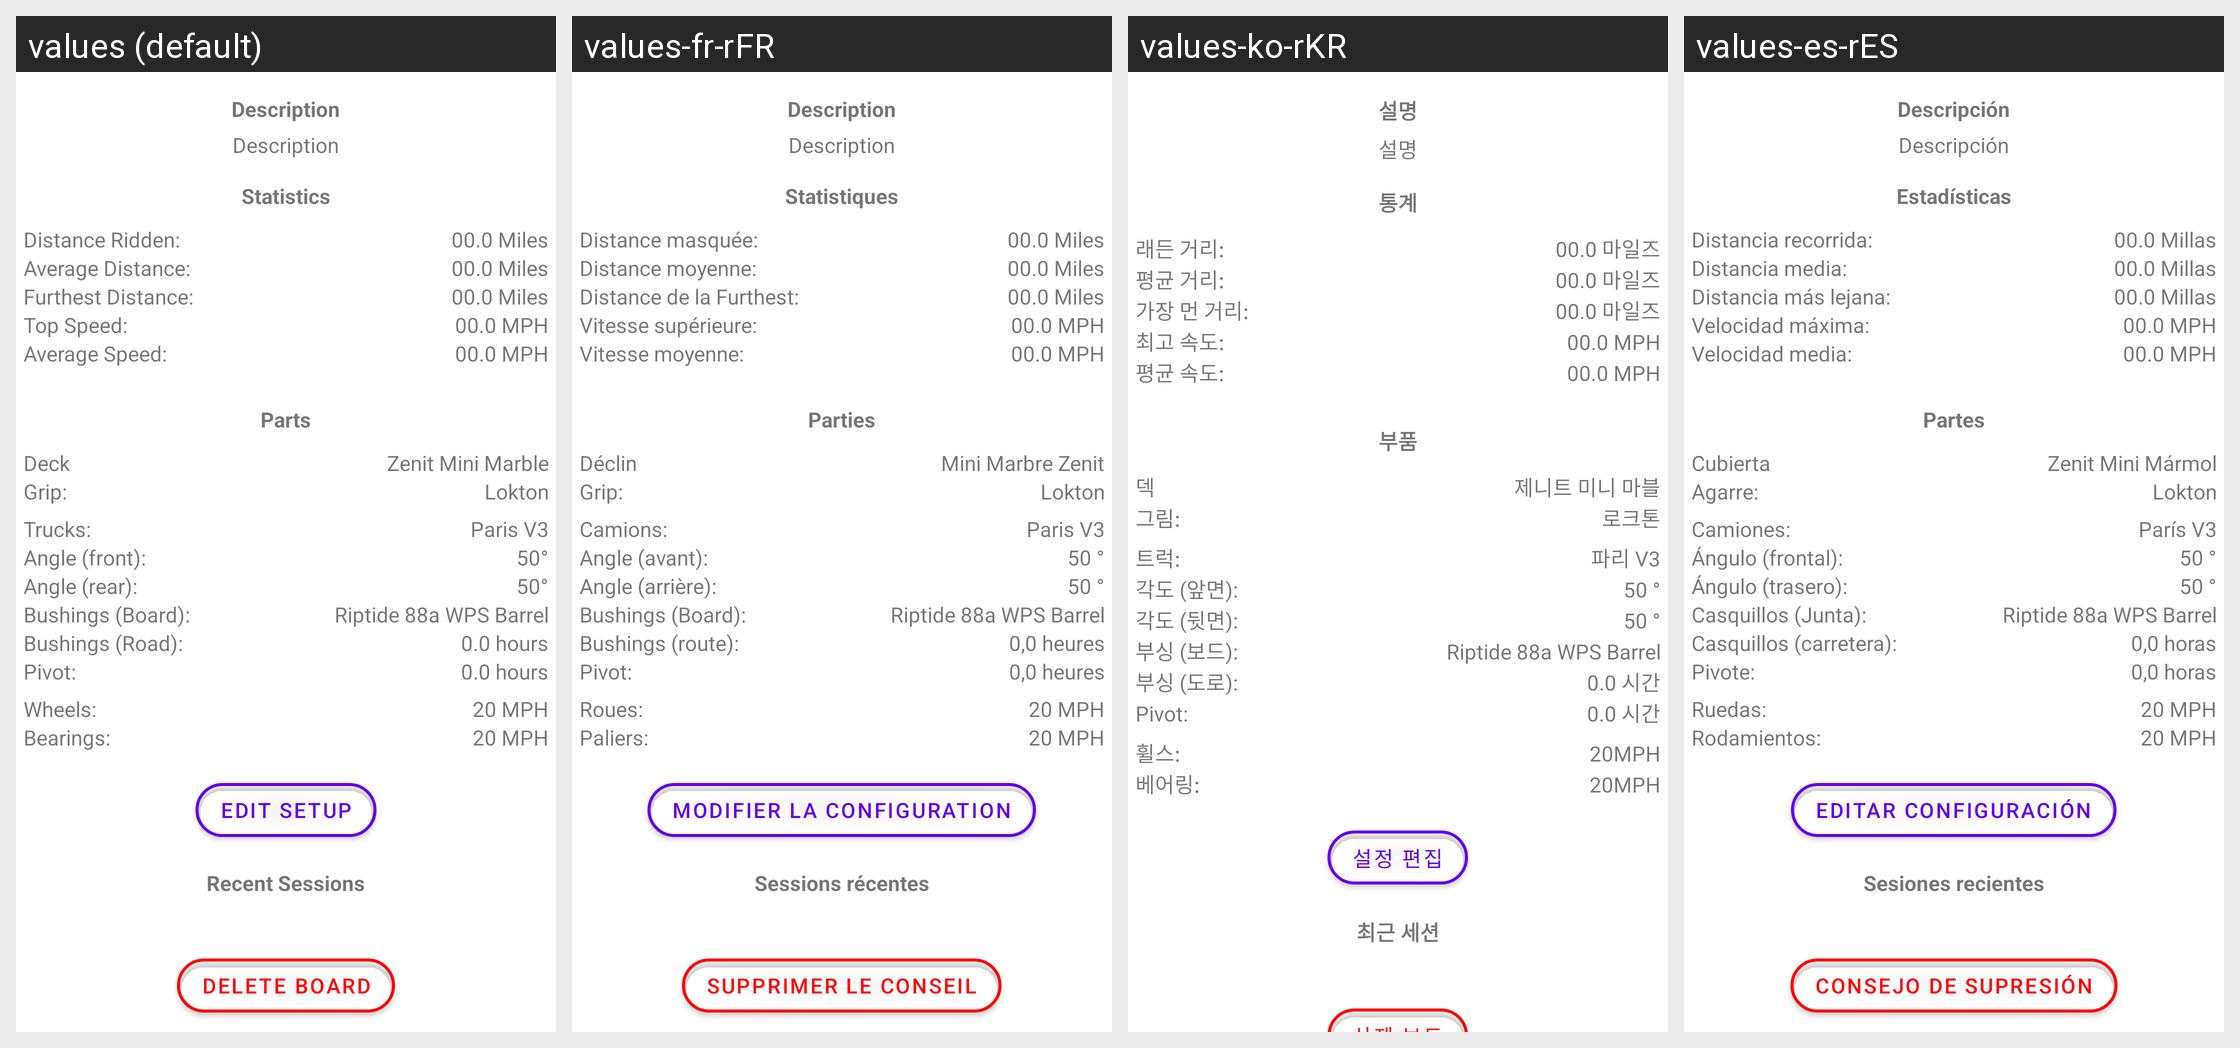

This grid shows one Android layout under several languages. Give, for every string resource on the screen, its name, the default text and each shown locale's text.
Android screen res/layout/content_scrolling_board.xml rendered under 4 locales, left to right: values (default), values-fr-rFR, values-ko-rKR, values-es-rES. Device: Nexus 5 (rendered at 1080×1920; each locale shown at half size, 540×960, under a caption strip naming it); theme Theme.ThaneLocker.
Other locales in the repository, not shown: values-af-rZA, values-ar-rSA, values-ca-rES, values-cs-rCZ, values-da-rDK, values-de-rDE, values-el-rGR, values-en-rUS, values-fi-rFI, values-hu-rHU, values-it-rIT, values-iw-rIL, values-ja-rJP, values-nl-rNL, values-no-rNO, values-pl-rPL, values-pt-rBR, values-pt-rPT, values-ro-rRO, values-ru-rRU, values-sr-rSP, values-sv-rSE, values-tr-rTR, values-uk-rUA, values-vi-rVN, values-zh-rCN, values-zh-rTW.
Strings drawn on this screen, with the default value and each locale's value (text and hints the layout hard-codes, and strings that could not be matched under every locale, appear in the picture but are not listed):

description
  values: Description
  values-fr-rFR: Description
  values-ko-rKR: 설명
  values-es-rES: Descripción

statistics
  values: Statistics
  values-fr-rFR: Statistiques
  values-ko-rKR: 통계
  values-es-rES: Estadísticas

distance_ridden
  values: Distance Ridden:
  values-fr-rFR: Distance masquée:
  values-ko-rKR: 래든 거리:
  values-es-rES: Distancia recorrida:

_00_0_miles
  values: 00.0 Miles
  values-fr-rFR: 00.0 Miles
  values-ko-rKR: 00.0 마일즈
  values-es-rES: 00.0 Millas

average_distance
  values: Average Distance:
  values-fr-rFR: Distance moyenne:
  values-ko-rKR: 평균 거리:
  values-es-rES: Distancia media:

furthest_distance
  values: Furthest Distance:
  values-fr-rFR: Distance de la Furthest:
  values-ko-rKR: 가장 먼 거리:
  values-es-rES: Distancia más lejana:

top_speed
  values: Top Speed:
  values-fr-rFR: Vitesse supérieure:
  values-ko-rKR: 최고 속도:
  values-es-rES: Velocidad máxima:

_00_0_mph
  values: 00.0 MPH
  values-fr-rFR: 00.0 MPH
  values-ko-rKR: 00.0 MPH
  values-es-rES: 00.0 MPH

average_speed
  values: Average Speed:
  values-fr-rFR: Vitesse moyenne:
  values-ko-rKR: 평균 속도:
  values-es-rES: Velocidad media:

parts
  values: Parts
  values-fr-rFR: Parties
  values-ko-rKR: 부품
  values-es-rES: Partes

deck
  values: Deck
  values-fr-rFR: Déclin
  values-ko-rKR: 덱
  values-es-rES: Cubierta

zenit_mini_marble
  values: Zenit Mini Marble
  values-fr-rFR: Mini Marbre Zenit
  values-ko-rKR: 제니트 미니 마블
  values-es-rES: Zenit Mini Mármol

grip
  values: Grip:
  values-fr-rFR: Grip:
  values-ko-rKR: 그림:
  values-es-rES: Agarre:

lokton
  values: Lokton
  values-fr-rFR: Lokton
  values-ko-rKR: 로크톤
  values-es-rES: Lokton

trucks
  values: Trucks:
  values-fr-rFR: Camions:
  values-ko-rKR: 트럭:
  values-es-rES: Camiones:

paris_v3
  values: Paris V3
  values-fr-rFR: Paris V3
  values-ko-rKR: 파리 V3
  values-es-rES: París V3

angle_front
  values: Angle (front):
  values-fr-rFR: Angle (avant):
  values-ko-rKR: 각도 (앞면):
  values-es-rES: Ángulo (frontal):

_50_xb0
  values: 50°
  values-fr-rFR: 50 °
  values-ko-rKR: 50 °
  values-es-rES: 50 °

angle_rear
  values: Angle (rear):
  values-fr-rFR: Angle (arrière):
  values-ko-rKR: 각도 (뒷면):
  values-es-rES: Ángulo (trasero):

bushings_board
  values: Bushings (Board):
  values-fr-rFR: Bushings (Board):
  values-ko-rKR: 부싱 (보드):
  values-es-rES: Casquillos (Junta):

riptide_88a_wps_barrel
  values: Riptide 88a WPS Barrel
  values-fr-rFR: Riptide 88a WPS Barrel
  values-ko-rKR: Riptide 88a WPS Barrel
  values-es-rES: Riptide 88a WPS Barrel

bushings_road
  values: Bushings (Road):
  values-fr-rFR: Bushings (route):
  values-ko-rKR: 부싱 (도로):
  values-es-rES: Casquillos (carretera):

_0_0_hours
  values: 0.0 hours
  values-fr-rFR: 0,0 heures
  values-ko-rKR: 0.0 시간
  values-es-rES: 0,0 horas

pivot
  values: Pivot:
  values-fr-rFR: Pivot:
  values-ko-rKR: Pivot:
  values-es-rES: Pivote:

wheels
  values: Wheels:
  values-fr-rFR: Roues:
  values-ko-rKR: 휠스:
  values-es-rES: Ruedas:

_20_mph
  values: 20 MPH
  values-fr-rFR: 20 MPH
  values-ko-rKR: 20MPH
  values-es-rES: 20 MPH

bearings
  values: Bearings:
  values-fr-rFR: Paliers:
  values-ko-rKR: 베어링:
  values-es-rES: Rodamientos:

edit_setup
  values: Edit Setup
  values-fr-rFR: Modifier la configuration
  values-ko-rKR: 설정 편집
  values-es-rES: Editar configuración

recent_sessions
  values: Recent Sessions
  values-fr-rFR: Sessions récentes
  values-ko-rKR: 최근 세션
  values-es-rES: Sesiones recientes
